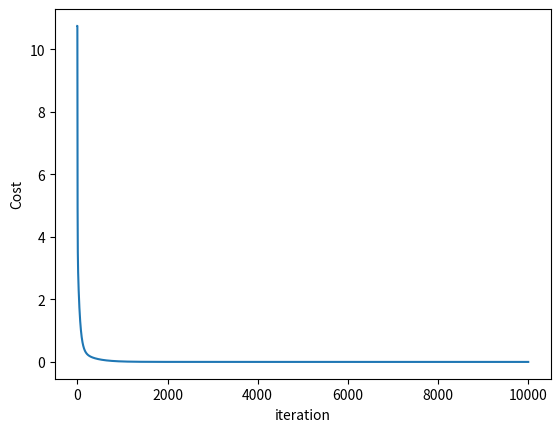

This chart was generated by the following Python code:
import numpy as np
import matplotlib.pyplot as plt

x = np.arange(4).reshape(4,1)
y = x + 3
m = x.shape[0]
X = np.append(np.ones((m,1)),x,axis=1)
X = np.append(X,x**2,1)
X = np.append(X,x**3,1)
n = X.shape[1];
alpha = .0082
theta = np.zeros((n,1))
#print("X",X.shape)
#print("y",y.shape)
#print("theta",theta.shape)

hypothesis = np.matmul(X,theta)
#print("hypothesis",hypothesis.shape)

j = np.sum( np.square(hypothesis - y)) / (2 * m)
visual_j = [j]

print("cost",j)
for i in range(10000):
    hypothesis = np.matmul(X,theta)
    theta = theta - (alpha * (np.matmul(X.T, hypothesis - y)))/m
    #delta =  np.linalg.pinv(np.matmul(np.linalg.pinv(hypothesis - y),X) / m)   #works ten times faster with alpha of .09
    #theta = theta - alpha * delta
    visual_j.append(np.sum( np.square(hypothesis - y)) / (2 * m))
j = np.sum( np.square(hypothesis - y)) / (2 * m)
print("cost",j)
#print("theta",theta)

def predict(tmp):
    tmp = np.array([1, tmp, tmp**2, tmp**3]).reshape(1,n)
    Prediction = np.matmul(tmp,theta)
    print("Prediction",Prediction)
predict(1)

def visual_cost():
    plt.plot(visual_j)
    plt.xlabel('iteration')
    plt.ylabel('Cost')
    plt.show()
visual_cost()
